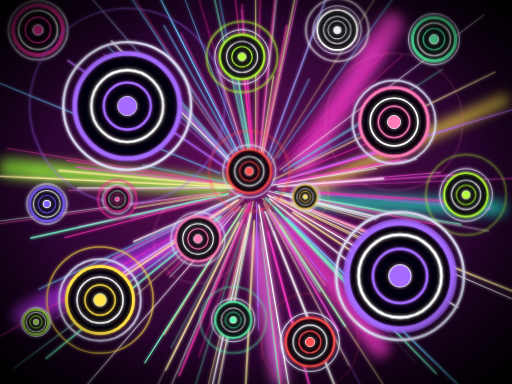
t = 0.00 s
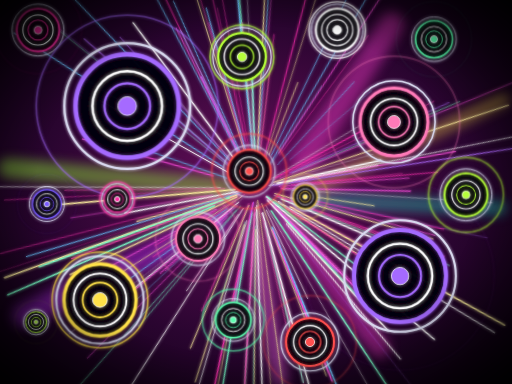
t = 0.70 s
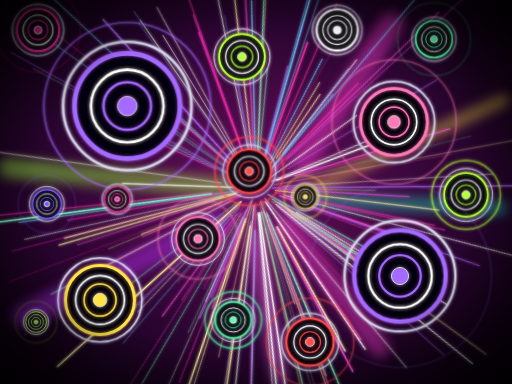
t = 1.40 s
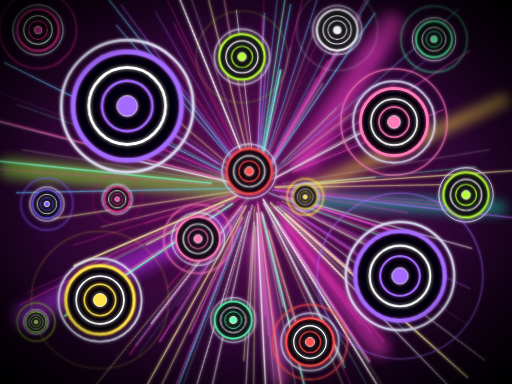
t = 2.00 s
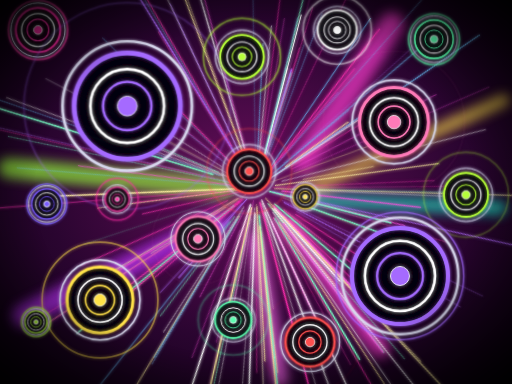
t = 2.50 s
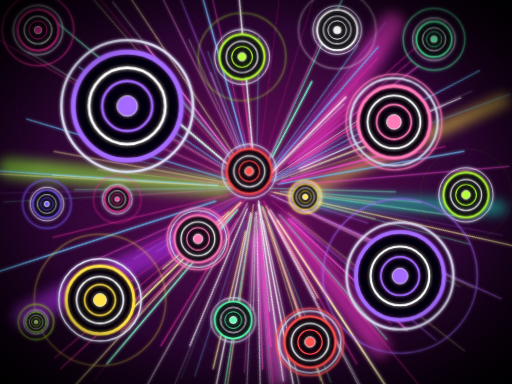
t = 3.50 s

The animated SVG that drew these frames (rendered in a browser with its animation timeline set to each time). Animation: 9 CSS @keyframes rules; one cycle of 4.00 s, repeats indefinitely.

<svg xmlns="http://www.w3.org/2000/svg" viewBox="0 0 1280 960">
<style>
.beat{transform-box:fill-box;transform-origin:center;animation:beat .8s ease-out infinite;animation-delay:var(--d)}
.beat2{transform-box:fill-box;transform-origin:center;animation:beat2 .8s ease-out infinite;animation-delay:var(--d)}
.rip{transform-box:fill-box;transform-origin:center;opacity:0;animation:rip .8s ease-out infinite;animation-delay:var(--d)}
.ray{transform-origin:640px 470px;animation:ray 1.6s ease-in-out infinite,rot var(--t) linear infinite var(--r);animation-delay:var(--d),0s}
.glow{animation:glow .8s ease-out infinite}
.key{opacity:.15;animation:key 1.6s ease-in-out infinite;animation-delay:var(--d)}
.tw{animation:tw 2.4s ease-in-out infinite;animation-delay:var(--d)}
.fl{animation:fl 4s ease-in-out infinite;animation-delay:var(--d)}
@keyframes beat{0%{transform:scale(1.14)}35%{transform:scale(.95)}100%{transform:scale(1)}}
@keyframes beat2{0%{transform:scale(1.28)}35%{transform:scale(.9)}100%{transform:scale(1)}}
@keyframes rip{0%{opacity:.9;transform:scale(1)}100%{opacity:0;transform:scale(1.7)}}
@keyframes rot{to{transform:rotate(360deg)}}
@keyframes ray{0%,100%{opacity:.35}50%{opacity:1}}
@keyframes glow{0%{opacity:1}100%{opacity:.55}}
@keyframes key{0%,100%{opacity:.15}50%{opacity:1}}
@keyframes tw{50%{opacity:.2}}
@keyframes fl{50%{transform:translateY(-14px)}}
</style>
<defs>
<radialGradient id="bg" cx="50%" cy="48%" r="75%"><stop offset="0" stop-color="#6a0f5e"/><stop offset=".55" stop-color="#2a0530"/><stop offset="1" stop-color="#050008"/></radialGradient>
<radialGradient id="vg" cx="50%" cy="50%" r="72%"><stop offset=".6" stop-color="#000" stop-opacity="0"/><stop offset="1" stop-color="#000" stop-opacity=".95"/></radialGradient>
<filter id="g" x="-30%" y="-30%" width="160%" height="160%"><feGaussianBlur stdDeviation="4" result="b"/><feMerge><feMergeNode in="b"/><feMergeNode in="SourceGraphic"/></feMerge></filter>
<filter id="g2" x="-30%" y="-30%" width="160%" height="160%"><feGaussianBlur stdDeviation="14"/></filter>
</defs>
<rect width="1280" height="960" fill="url(#bg)"/>
<g filter="url(#g2)" class="glow"><line x1="20" y1="420" x2="560" y2="470" stroke="#9aff3a" stroke-width="50" stroke-linecap="round" opacity=".75"/><line x1="1260" y1="250" x2="780" y2="470" stroke="#ffe14a" stroke-width="30" stroke-linecap="round" opacity=".75"/><line x1="1250" y1="520" x2="780" y2="500" stroke="#19e0c0" stroke-width="36" stroke-linecap="round" opacity=".75"/><line x1="980" y1="60" x2="760" y2="400" stroke="#ff3fd0" stroke-width="60" stroke-linecap="round" opacity=".75"/><line x1="60" y1="790" x2="540" y2="560" stroke="#c030ff" stroke-width="60" stroke-linecap="round" opacity=".75"/><line x1="950" y1="870" x2="720" y2="560" stroke="#ff3fd0" stroke-width="50" stroke-linecap="round" opacity=".75"/><line x1="700" y1="950" x2="640" y2="600" stroke="#ff6af0" stroke-width="40" stroke-linecap="round" opacity=".75"/></g><g filter="url(#g)"><line class="ray" style="--d:0.59s;--t:9.9s;--r:normal" x1="621" y1="509" x2="375" y2="1000" stroke="#ffffff" stroke-width="1" stroke-linecap="round"/><line class="ray" style="--d:0.09s;--t:26.1s;--r:normal" x1="707" y1="486" x2="945" y2="543" stroke="#ffffff" stroke-width="3" stroke-linecap="round"/><line class="ray" style="--d:0.08s;--t:15.1s;--r:normal" x1="584" y1="410" x2="429" y2="243" stroke="#b06aff" stroke-width="3" stroke-linecap="round"/><line class="ray" style="--d:0.16s;--t:26.3s;--r:normal" x1="629" y1="512" x2="557" y2="796" stroke="#ff2fb0" stroke-width="1.5" stroke-linecap="round"/><line class="ray" style="--d:0.79s;--t:25.0s;--r:reverse" x1="585" y1="527" x2="424" y2="693" stroke="#ffffff" stroke-width="1.5" stroke-linecap="round"/><line class="ray" style="--d:1.12s;--t:15.8s;--r:reverse" x1="530" y1="494" x2="197" y2="567" stroke="#ff4fe0" stroke-width="1.5" stroke-linecap="round"/><line class="ray" style="--d:0.19s;--t:21.4s;--r:reverse" x1="533" y1="453" x2="18" y2="371" stroke="#ff2fb0" stroke-width="1" stroke-linecap="round"/><line class="ray" style="--d:1.22s;--t:26.3s;--r:reverse" x1="683" y1="530" x2="813" y2="714" stroke="#fff0a0" stroke-width="1" stroke-linecap="round"/><line class="ray" style="--d:0.11s;--t:11.0s;--r:reverse" x1="607" y1="522" x2="362" y2="907" stroke="#7affc8" stroke-width="3" stroke-linecap="round"/><line class="ray" style="--d:1.04s;--t:39.8s;--r:reverse" x1="551" y1="485" x2="335" y2="520" stroke="#fff0a0" stroke-width="2" stroke-linecap="round"/><line class="ray" style="--d:0.57s;--t:27.5s;--r:reverse" x1="626" y1="533" x2="510" y2="1057" stroke="#ffffff" stroke-width="3" stroke-linecap="round"/><line class="ray" style="--d:0.63s;--t:35.9s;--r:normal" x1="732" y1="506" x2="959" y2="594" stroke="#ff4fe0" stroke-width="3" stroke-linecap="round"/><line class="ray" style="--d:1.38s;--t:16.9s;--r:reverse" x1="673" y1="527" x2="847" y2="828" stroke="#ff4fe0" stroke-width="3" stroke-linecap="round"/><line class="ray" style="--d:0.13s;--t:12.8s;--r:normal" x1="731" y1="462" x2="1101" y2="431" stroke="#ff4fe0" stroke-width="1.5" stroke-linecap="round"/><line class="ray" style="--d:0.23s;--t:25.1s;--r:reverse" x1="744" y1="478" x2="1006" y2="498" stroke="#ff2fb0" stroke-width="1" stroke-linecap="round"/><line class="ray" style="--d:0.73s;--t:35.9s;--r:reverse" x1="728" y1="443" x2="1145" y2="317" stroke="#b06aff" stroke-width="1" stroke-linecap="round"/><line class="ray" style="--d:0.30s;--t:39.5s;--r:reverse" x1="588" y1="509" x2="230" y2="775" stroke="#6ac8ff" stroke-width="1" stroke-linecap="round"/><line class="ray" style="--d:0.86s;--t:38.4s;--r:normal" x1="672" y1="522" x2="800" y2="730" stroke="#ffffff" stroke-width="1.5" stroke-linecap="round"/><line class="ray" style="--d:1.53s;--t:27.3s;--r:reverse" x1="684" y1="491" x2="1056" y2="667" stroke="#fff0a0" stroke-width="2" stroke-linecap="round"/><line class="ray" style="--d:0.77s;--t:10.7s;--r:normal" x1="716" y1="544" x2="1182" y2="998" stroke="#6ac8ff" stroke-width="3" stroke-linecap="round"/><line class="ray" style="--d:0.83s;--t:14.6s;--r:reverse" x1="640" y1="373" x2="639" y2="-40" stroke="#fff0a0" stroke-width="1.5" stroke-linecap="round"/><line class="ray" style="--d:1.57s;--t:35.6s;--r:reverse" x1="688" y1="533" x2="817" y2="703" stroke="#b06aff" stroke-width="2" stroke-linecap="round"/><line class="ray" style="--d:1.02s;--t:27.6s;--r:normal" x1="529" y1="457" x2="192" y2="418" stroke="#ff4fe0" stroke-width="2" stroke-linecap="round"/><line class="ray" style="--d:0.83s;--t:19.4s;--r:normal" x1="676" y1="373" x2="859" y2="-126" stroke="#ff4fe0" stroke-width="1.5" stroke-linecap="round"/><line class="ray" style="--d:0.72s;--t:38.0s;--r:reverse" x1="741" y1="463" x2="1146" y2="437" stroke="#ff4fe0" stroke-width="2" stroke-linecap="round"/><line class="ray" style="--d:0.31s;--t:14.5s;--r:normal" x1="700" y1="452" x2="1011" y2="362" stroke="#ff4fe0" stroke-width="3" stroke-linecap="round"/><line class="ray" style="--d:1.46s;--t:33.0s;--r:normal" x1="552" y1="481" x2="-18" y2="555" stroke="#ffffff" stroke-width="1" stroke-linecap="round"/><line class="ray" style="--d:1.28s;--t:39.1s;--r:reverse" x1="594" y1="476" x2="-13" y2="561" stroke="#ff2fb0" stroke-width="1" stroke-linecap="round"/><line class="ray" style="--d:1.59s;--t:8.9s;--r:reverse" x1="546" y1="492" x2="328" y2="544" stroke="#ff4fe0" stroke-width="1.5" stroke-linecap="round"/><line class="ray" style="--d:0.25s;--t:25.5s;--r:normal" x1="655" y1="430" x2="875" y2="-165" stroke="#6ac8ff" stroke-width="2" stroke-linecap="round"/><line class="ray" style="--d:0.69s;--t:35.9s;--r:normal" x1="757" y1="480" x2="1229" y2="523" stroke="#b06aff" stroke-width="1.5" stroke-linecap="round"/><line class="ray" style="--d:0.41s;--t:21.4s;--r:normal" x1="688" y1="479" x2="1153" y2="561" stroke="#7affc8" stroke-width="2" stroke-linecap="round"/><line class="ray" style="--d:1.32s;--t:36.1s;--r:normal" x1="730" y1="506" x2="1299" y2="735" stroke="#fff0a0" stroke-width="3" stroke-linecap="round"/><line class="ray" style="--d:0.97s;--t:32.8s;--r:normal" x1="564" y1="455" x2="357" y2="413" stroke="#6ac8ff" stroke-width="1.5" stroke-linecap="round"/><line class="ray" style="--d:0.52s;--t:24.6s;--r:reverse" x1="674" y1="534" x2="934" y2="1025" stroke="#b06aff" stroke-width="1" stroke-linecap="round"/><line class="ray" style="--d:0.44s;--t:32.7s;--r:reverse" x1="648" y1="431" x2="757" y2="-66" stroke="#ff4fe0" stroke-width="1.5" stroke-linecap="round"/><line class="ray" style="--d:0.98s;--t:24.2s;--r:normal" x1="549" y1="433" x2="-25" y2="198" stroke="#6ac8ff" stroke-width="2" stroke-linecap="round"/><line class="ray" style="--d:1.12s;--t:36.0s;--r:reverse" x1="615" y1="404" x2="451" y2="-32" stroke="#6ac8ff" stroke-width="1.5" stroke-linecap="round"/><line class="ray" style="--d:0.67s;--t:20.6s;--r:reverse" x1="738" y1="419" x2="974" y2="294" stroke="#6ac8ff" stroke-width="1.5" stroke-linecap="round"/><line class="ray" style="--d:1.25s;--t:36.7s;--r:normal" x1="686" y1="493" x2="923" y2="609" stroke="#fff0a0" stroke-width="2" stroke-linecap="round"/><line class="ray" style="--d:1.55s;--t:15.0s;--r:normal" x1="722" y1="437" x2="1063" y2="301" stroke="#ff2fb0" stroke-width="1.5" stroke-linecap="round"/><line class="ray" style="--d:0.26s;--t:21.8s;--r:reverse" x1="581" y1="514" x2="34" y2="921" stroke="#7affc8" stroke-width="1.5" stroke-linecap="round"/><line class="ray" style="--d:0.03s;--t:25.7s;--r:reverse" x1="615" y1="510" x2="410" y2="837" stroke="#fff0a0" stroke-width="2" stroke-linecap="round"/><line class="ray" style="--d:0.18s;--t:37.4s;--r:normal" x1="621" y1="408" x2="487" y2="-36" stroke="#ff2fb0" stroke-width="1" stroke-linecap="round"/><line class="ray" style="--d:0.43s;--t:12.1s;--r:reverse" x1="679" y1="463" x2="1041" y2="398" stroke="#ffffff" stroke-width="1.5" stroke-linecap="round"/><line class="ray" style="--d:0.86s;--t:24.5s;--r:reverse" x1="693" y1="396" x2="1070" y2="-125" stroke="#6ac8ff" stroke-width="1.5" stroke-linecap="round"/><line class="ray" style="--d:0.68s;--t:10.3s;--r:normal" x1="628" y1="434" x2="546" y2="177" stroke="#fff0a0" stroke-width="1.5" stroke-linecap="round"/><line class="ray" style="--d:0.11s;--t:35.6s;--r:reverse" x1="572" y1="394" x2="427" y2="231" stroke="#7affc8" stroke-width="1.5" stroke-linecap="round"/><line class="ray" style="--d:0.07s;--t:30.7s;--r:normal" x1="759" y1="479" x2="1119" y2="505" stroke="#ff2fb0" stroke-width="1.5" stroke-linecap="round"/><line class="ray" style="--d:0.85s;--t:14.6s;--r:reverse" x1="693" y1="460" x2="1000" y2="399" stroke="#ff2fb0" stroke-width="2" stroke-linecap="round"/><line class="ray" style="--d:0.06s;--t:8.6s;--r:normal" x1="594" y1="470" x2="193" y2="470" stroke="#ffffff" stroke-width="2" stroke-linecap="round"/><line class="ray" style="--d:1.05s;--t:25.5s;--r:reverse" x1="588" y1="465" x2="147" y2="426" stroke="#fff0a0" stroke-width="3" stroke-linecap="round"/><line class="ray" style="--d:0.32s;--t:36.2s;--r:normal" x1="697" y1="459" x2="1017" y2="399" stroke="#ff4fe0" stroke-width="2" stroke-linecap="round"/><line class="ray" style="--d:0.11s;--t:31.7s;--r:reverse" x1="589" y1="505" x2="387" y2="643" stroke="#ff4fe0" stroke-width="1" stroke-linecap="round"/><line class="ray" style="--d:0.96s;--t:30.2s;--r:normal" x1="608" y1="485" x2="97" y2="723" stroke="#6ac8ff" stroke-width="2" stroke-linecap="round"/><line class="ray" style="--d:1.54s;--t:39.1s;--r:reverse" x1="597" y1="481" x2="162" y2="594" stroke="#ff2fb0" stroke-width="2" stroke-linecap="round"/><line class="ray" style="--d:0.00s;--t:20.2s;--r:reverse" x1="644" y1="587" x2="655" y2="898" stroke="#ff2fb0" stroke-width="1.5" stroke-linecap="round"/><line class="ray" style="--d:0.15s;--t:34.1s;--r:normal" x1="624" y1="558" x2="568" y2="863" stroke="#7affc8" stroke-width="1" stroke-linecap="round"/><line class="ray" style="--d:0.14s;--t:38.6s;--r:normal" x1="613" y1="490" x2="405" y2="642" stroke="#ff2fb0" stroke-width="1.5" stroke-linecap="round"/><line class="ray" style="--d:1.15s;--t:23.8s;--r:reverse" x1="588" y1="391" x2="255" y2="-117" stroke="#6ac8ff" stroke-width="2" stroke-linecap="round"/><line class="ray" style="--d:1.17s;--t:34.0s;--r:normal" x1="626" y1="383" x2="591" y2="173" stroke="#7affc8" stroke-width="3" stroke-linecap="round"/><line class="ray" style="--d:1.32s;--t:26.7s;--r:normal" x1="723" y1="418" x2="1107" y2="173" stroke="#7affc8" stroke-width="1" stroke-linecap="round"/><line class="ray" style="--d:1.34s;--t:25.9s;--r:normal" x1="669" y1="487" x2="1144" y2="768" stroke="#ffffff" stroke-width="3" stroke-linecap="round"/><line class="ray" style="--d:1.28s;--t:31.9s;--r:normal" x1="576" y1="405" x2="279" y2="103" stroke="#ffffff" stroke-width="3" stroke-linecap="round"/><line class="ray" style="--d:1.35s;--t:15.5s;--r:normal" x1="621" y1="440" x2="298" y2="-64" stroke="#ff2fb0" stroke-width="1" stroke-linecap="round"/><line class="ray" style="--d:0.12s;--t:37.1s;--r:reverse" x1="651" y1="558" x2="700" y2="967" stroke="#7affc8" stroke-width="3" stroke-linecap="round"/><line class="ray" style="--d:0.53s;--t:28.8s;--r:reverse" x1="649" y1="385" x2="703" y2="-115" stroke="#ffffff" stroke-width="1.5" stroke-linecap="round"/><line class="ray" style="--d:1.56s;--t:11.2s;--r:normal" x1="610" y1="441" x2="270" y2="117" stroke="#6ac8ff" stroke-width="2" stroke-linecap="round"/><line class="ray" style="--d:0.75s;--t:11.8s;--r:normal" x1="615" y1="420" x2="402" y2="-1" stroke="#6ac8ff" stroke-width="3" stroke-linecap="round"/><line class="ray" style="--d:0.12s;--t:24.2s;--r:reverse" x1="626" y1="505" x2="448" y2="939" stroke="#ff2fb0" stroke-width="3" stroke-linecap="round"/><line class="ray" style="--d:0.93s;--t:12.5s;--r:reverse" x1="705" y1="468" x2="1359" y2="443" stroke="#ff4fe0" stroke-width="1" stroke-linecap="round"/><line class="ray" style="--d:1.42s;--t:30.5s;--r:normal" x1="680" y1="458" x2="1284" y2="273" stroke="#b06aff" stroke-width="2" stroke-linecap="round"/><line class="ray" style="--d:1.52s;--t:29.8s;--r:reverse" x1="531" y1="471" x2="171" y2="476" stroke="#ff4fe0" stroke-width="1" stroke-linecap="round"/><line class="ray" style="--d:1.34s;--t:8.1s;--r:reverse" x1="626" y1="510" x2="497" y2="892" stroke="#ff2fb0" stroke-width="1" stroke-linecap="round"/><line class="ray" style="--d:1.44s;--t:17.3s;--r:reverse" x1="662" y1="435" x2="1025" y2="-144" stroke="#fff0a0" stroke-width="1" stroke-linecap="round"/><line class="ray" style="--d:1.48s;--t:32.2s;--r:normal" x1="700" y1="496" x2="1280" y2="747" stroke="#ffffff" stroke-width="2" stroke-linecap="round"/><line class="ray" style="--d:0.40s;--t:16.5s;--r:reverse" x1="633" y1="504" x2="526" y2="1057" stroke="#fff0a0" stroke-width="1.5" stroke-linecap="round"/><line class="ray" style="--d:1.46s;--t:38.1s;--r:normal" x1="663" y1="529" x2="913" y2="1157" stroke="#ffffff" stroke-width="3" stroke-linecap="round"/><line class="ray" style="--d:1.03s;--t:17.2s;--r:normal" x1="633" y1="436" x2="520" y2="-150" stroke="#6ac8ff" stroke-width="1.5" stroke-linecap="round"/><line class="ray" style="--d:0.45s;--t:16.2s;--r:reverse" x1="708" y1="428" x2="948" y2="280" stroke="#6ac8ff" stroke-width="2" stroke-linecap="round"/><line class="ray" style="--d:0.19s;--t:28.6s;--r:normal" x1="597" y1="499" x2="214" y2="755" stroke="#fff0a0" stroke-width="3" stroke-linecap="round"/><line class="ray" style="--d:1.45s;--t:39.9s;--r:reverse" x1="669" y1="578" x2="776" y2="971" stroke="#ff4fe0" stroke-width="3" stroke-linecap="round"/><line class="ray" style="--d:0.89s;--t:18.2s;--r:reverse" x1="569" y1="505" x2="283" y2="645" stroke="#ff4fe0" stroke-width="2" stroke-linecap="round"/><line class="ray" style="--d:0.61s;--t:31.9s;--r:normal" x1="636" y1="551" x2="603" y2="1175" stroke="#fff0a0" stroke-width="3" stroke-linecap="round"/><line class="ray" style="--d:0.20s;--t:24.1s;--r:normal" x1="597" y1="512" x2="418" y2="686" stroke="#ff2fb0" stroke-width="2" stroke-linecap="round"/><line class="ray" style="--d:0.69s;--t:18.0s;--r:normal" x1="732" y1="531" x2="1028" y2="725" stroke="#fff0a0" stroke-width="3" stroke-linecap="round"/><line class="ray" style="--d:1.55s;--t:23.7s;--r:normal" x1="688" y1="519" x2="1091" y2="934" stroke="#7affc8" stroke-width="3" stroke-linecap="round"/><line class="ray" style="--d:1.56s;--t:16.0s;--r:normal" x1="552" y1="541" x2="115" y2="896" stroke="#7affc8" stroke-width="3" stroke-linecap="round"/><line class="ray" style="--d:0.14s;--t:32.9s;--r:normal" x1="647" y1="513" x2="762" y2="1206" stroke="#ffffff" stroke-width="3" stroke-linecap="round"/><line class="ray" style="--d:1.54s;--t:28.0s;--r:reverse" x1="650" y1="420" x2="785" y2="-237" stroke="#fff0a0" stroke-width="2" stroke-linecap="round"/><line class="ray" style="--d:0.62s;--t:15.2s;--r:normal" x1="627" y1="432" x2="540" y2="172" stroke="#b06aff" stroke-width="1.5" stroke-linecap="round"/><line class="ray" style="--d:0.76s;--t:15.5s;--r:normal" x1="697" y1="474" x2="1140" y2="503" stroke="#ff2fb0" stroke-width="1.5" stroke-linecap="round"/><line class="ray" style="--d:0.31s;--t:36.3s;--r:reverse" x1="706" y1="482" x2="1222" y2="578" stroke="#ffffff" stroke-width="1" stroke-linecap="round"/><line class="ray" style="--d:0.79s;--t:30.3s;--r:reverse" x1="684" y1="495" x2="1062" y2="706" stroke="#ff2fb0" stroke-width="1.5" stroke-linecap="round"/><line class="ray" style="--d:0.33s;--t:39.0s;--r:reverse" x1="597" y1="520" x2="456" y2="686" stroke="#ff2fb0" stroke-width="1" stroke-linecap="round"/><line class="ray" style="--d:0.17s;--t:28.0s;--r:normal" x1="645" y1="423" x2="690" y2="-31" stroke="#ff2fb0" stroke-width="2" stroke-linecap="round"/><line class="ray" style="--d:1.48s;--t:9.7s;--r:normal" x1="699" y1="425" x2="1211" y2="36" stroke="#ffffff" stroke-width="1.5" stroke-linecap="round"/><line class="ray" style="--d:0.63s;--t:36.7s;--r:reverse" x1="682" y1="463" x2="941" y2="421" stroke="#ffffff" stroke-width="1.5" stroke-linecap="round"/><line class="ray" style="--d:0.30s;--t:37.9s;--r:reverse" x1="627" y1="351" x2="561" y2="-253" stroke="#ff2fb0" stroke-width="1.5" stroke-linecap="round"/><line class="ray" style="--d:0.71s;--t:11.5s;--r:normal" x1="728" y1="488" x2="1092" y2="562" stroke="#ff2fb0" stroke-width="2" stroke-linecap="round"/><line class="ray" style="--d:0.61s;--t:32.6s;--r:reverse" x1="629" y1="531" x2="502" y2="1196" stroke="#ffffff" stroke-width="1.5" stroke-linecap="round"/><line class="ray" style="--d:0.60s;--t:37.4s;--r:normal" x1="670" y1="408" x2="773" y2="197" stroke="#6ac8ff" stroke-width="1.5" stroke-linecap="round"/><line class="ray" style="--d:0.40s;--t:28.0s;--r:reverse" x1="597" y1="556" x2="414" y2="925" stroke="#fff0a0" stroke-width="3" stroke-linecap="round"/><line class="ray" style="--d:0.31s;--t:10.0s;--r:reverse" x1="672" y1="478" x2="940" y2="548" stroke="#ffffff" stroke-width="2" stroke-linecap="round"/><line class="ray" style="--d:1.19s;--t:30.1s;--r:reverse" x1="601" y1="516" x2="159" y2="1030" stroke="#ffffff" stroke-width="2" stroke-linecap="round"/><line class="ray" style="--d:0.04s;--t:15.5s;--r:reverse" x1="612" y1="561" x2="474" y2="1011" stroke="#7affc8" stroke-width="1" stroke-linecap="round"/><line class="ray" style="--d:1.46s;--t:34.1s;--r:normal" x1="625" y1="400" x2="500" y2="-167" stroke="#7affc8" stroke-width="2" stroke-linecap="round"/><line class="ray" style="--d:1.32s;--t:32.7s;--r:normal" x1="682" y1="450" x2="1238" y2="180" stroke="#fff0a0" stroke-width="2" stroke-linecap="round"/><line class="ray" style="--d:0.82s;--t:20.5s;--r:normal" x1="612" y1="522" x2="427" y2="871" stroke="#7affc8" stroke-width="1" stroke-linecap="round"/><line class="ray" style="--d:0.26s;--t:21.6s;--r:normal" x1="641" y1="506" x2="645" y2="766" stroke="#b06aff" stroke-width="2" stroke-linecap="round"/><line class="ray" style="--d:0.80s;--t:30.7s;--r:reverse" x1="694" y1="466" x2="959" y2="446" stroke="#ffffff" stroke-width="3" stroke-linecap="round"/><line class="ray" style="--d:1.20s;--t:35.1s;--r:normal" x1="659" y1="507" x2="873" y2="914" stroke="#fff0a0" stroke-width="1.5" stroke-linecap="round"/><line class="ray" style="--d:0.41s;--t:16.3s;--r:reverse" x1="650" y1="415" x2="717" y2="63" stroke="#ff2fb0" stroke-width="2" stroke-linecap="round"/><line class="ray" style="--d:0.52s;--t:20.7s;--r:normal" x1="641" y1="522" x2="646" y2="824" stroke="#b06aff" stroke-width="1.5" stroke-linecap="round"/><line class="ray" style="--d:1.59s;--t:11.3s;--r:reverse" x1="589" y1="468" x2="-27" y2="439" stroke="#fff0a0" stroke-width="3" stroke-linecap="round"/><line class="ray" style="--d:1.40s;--t:15.5s;--r:normal" x1="678" y1="436" x2="1007" y2="137" stroke="#ff2fb0" stroke-width="1" stroke-linecap="round"/><line class="ray" style="--d:0.82s;--t:13.7s;--r:reverse" x1="684" y1="579" x2="848" y2="990" stroke="#ffffff" stroke-width="2" stroke-linecap="round"/><line class="ray" style="--d:0.35s;--t:19.8s;--r:normal" x1="654" y1="381" x2="684" y2="190" stroke="#fff0a0" stroke-width="2" stroke-linecap="round"/><line class="ray" style="--d:1.30s;--t:34.2s;--r:reverse" x1="755" y1="503" x2="927" y2="552" stroke="#fff0a0" stroke-width="1.5" stroke-linecap="round"/><line class="ray" style="--d:1.27s;--t:25.5s;--r:normal" x1="620" y1="428" x2="453" y2="83" stroke="#ff4fe0" stroke-width="1" stroke-linecap="round"/><line class="ray" style="--d:1.04s;--t:20.7s;--r:reverse" x1="555" y1="525" x2="138" y2="797" stroke="#ff4fe0" stroke-width="1" stroke-linecap="round"/><line class="ray" style="--d:1.19s;--t:36.3s;--r:reverse" x1="593" y1="500" x2="279" y2="700" stroke="#ffffff" stroke-width="2" stroke-linecap="round"/><line class="ray" style="--d:0.63s;--t:21.0s;--r:normal" x1="547" y1="524" x2="-16" y2="850" stroke="#ff2fb0" stroke-width="1.5" stroke-linecap="round"/><line class="ray" style="--d:0.92s;--t:19.7s;--r:normal" x1="600" y1="488" x2="334" y2="604" stroke="#ffffff" stroke-width="3" stroke-linecap="round"/><line class="ray" style="--d:0.14s;--t:27.9s;--r:reverse" x1="664" y1="495" x2="879" y2="724" stroke="#7affc8" stroke-width="3" stroke-linecap="round"/><line class="ray" style="--d:1.48s;--t:11.5s;--r:reverse" x1="636" y1="425" x2="604" y2="24" stroke="#ff4fe0" stroke-width="1.5" stroke-linecap="round"/><line class="ray" style="--d:1.34s;--t:9.4s;--r:reverse" x1="642" y1="369" x2="655" y2="-196" stroke="#ff2fb0" stroke-width="1.5" stroke-linecap="round"/><line class="ray" style="--d:1.02s;--t:35.4s;--r:reverse" x1="607" y1="548" x2="409" y2="1008" stroke="#ffffff" stroke-width="1.5" stroke-linecap="round"/><line class="ray" style="--d:0.07s;--t:38.0s;--r:normal" x1="604" y1="439" x2="259" y2="135" stroke="#b06aff" stroke-width="1.5" stroke-linecap="round"/><line class="ray" style="--d:0.07s;--t:26.0s;--r:normal" x1="609" y1="497" x2="343" y2="736" stroke="#fff0a0" stroke-width="1.5" stroke-linecap="round"/><line class="ray" style="--d:1.04s;--t:17.9s;--r:normal" x1="611" y1="419" x2="410" y2="64" stroke="#6ac8ff" stroke-width="2" stroke-linecap="round"/><line class="ray" style="--d:0.04s;--t:27.8s;--r:reverse" x1="560" y1="510" x2="198" y2="692" stroke="#6ac8ff" stroke-width="1.5" stroke-linecap="round"/><line class="ray" style="--d:1.34s;--t:33.9s;--r:reverse" x1="571" y1="485" x2="77" y2="595" stroke="#7affc8" stroke-width="3" stroke-linecap="round"/><line class="ray" style="--d:0.81s;--t:29.0s;--r:normal" x1="673" y1="496" x2="1021" y2="773" stroke="#ffffff" stroke-width="3" stroke-linecap="round"/><line class="ray" style="--d:0.09s;--t:24.1s;--r:reverse" x1="616" y1="442" x2="226" y2="-8" stroke="#7affc8" stroke-width="1" stroke-linecap="round"/><line class="ray" style="--d:0.31s;--t:39.4s;--r:reverse" x1="582" y1="388" x2="472" y2="231" stroke="#ffffff" stroke-width="1" stroke-linecap="round"/><line class="ray" style="--d:0.10s;--t:19.2s;--r:reverse" x1="616" y1="570" x2="484" y2="1113" stroke="#fff0a0" stroke-width="1.5" stroke-linecap="round"/><line class="ray" style="--d:0.23s;--t:24.1s;--r:reverse" x1="700" y1="563" x2="863" y2="816" stroke="#7affc8" stroke-width="3" stroke-linecap="round"/><line class="ray" style="--d:0.06s;--t:13.8s;--r:normal" x1="654" y1="522" x2="775" y2="975" stroke="#ff2fb0" stroke-width="2" stroke-linecap="round"/><line class="ray" style="--d:1.27s;--t:16.5s;--r:normal" x1="604" y1="428" x2="354" y2="139" stroke="#6ac8ff" stroke-width="1.5" stroke-linecap="round"/><line class="ray" style="--d:0.40s;--t:25.1s;--r:reverse" x1="599" y1="423" x2="182" y2="-58" stroke="#b06aff" stroke-width="1" stroke-linecap="round"/><line class="ray" style="--d:0.58s;--t:32.5s;--r:reverse" x1="635" y1="407" x2="605" y2="11" stroke="#ff2fb0" stroke-width="1.5" stroke-linecap="round"/><line class="ray" style="--d:0.50s;--t:38.9s;--r:reverse" x1="651" y1="555" x2="733" y2="1204" stroke="#ff2fb0" stroke-width="2" stroke-linecap="round"/><line class="ray" style="--d:0.67s;--t:19.7s;--r:normal" x1="630" y1="373" x2="599" y2="86" stroke="#ff2fb0" stroke-width="3" stroke-linecap="round"/><line class="ray" style="--d:0.00s;--t:19.4s;--r:normal" x1="674" y1="507" x2="1041" y2="908" stroke="#ffffff" stroke-width="1" stroke-linecap="round"/><line class="ray" style="--d:0.33s;--t:28.0s;--r:reverse" x1="563" y1="459" x2="167" y2="401" stroke="#ff2fb0" stroke-width="1.5" stroke-linecap="round"/><line class="ray" style="--d:0.72s;--t:10.0s;--r:normal" x1="657" y1="496" x2="1001" y2="1028" stroke="#fff0a0" stroke-width="1.5" stroke-linecap="round"/><line class="ray" style="--d:0.09s;--t:34.3s;--r:reverse" x1="709" y1="397" x2="967" y2="128" stroke="#ff2fb0" stroke-width="1" stroke-linecap="round"/><line class="ray" style="--d:0.40s;--t:36.9s;--r:normal" x1="572" y1="424" x2="169" y2="151" stroke="#b06aff" stroke-width="3" stroke-linecap="round"/><line class="ray" style="--d:1.46s;--t:11.4s;--r:normal" x1="670" y1="482" x2="982" y2="609" stroke="#ff4fe0" stroke-width="1" stroke-linecap="round"/></g><g transform="translate(95 75)" filter="url(#g)" fill="none"><circle class="rip" style="--d:0.00s" r="65" stroke="#ff2fa6" stroke-width="3"/><circle class="beat" style="--d:0.00s" r="65" stroke="#d8d8ee" stroke-width="2.3"/><circle class="beat" style="--d:0.00s" r="53" fill="#06000c" fill-opacity=".85" stroke="#ff2fa6" stroke-width="4.6"/><circle class="beat2" style="--d:0.00s" r="38" stroke="#ffffff" stroke-width="3.0"/><circle class="beat2" style="--d:0.00s" r="25" stroke="#ff2fa6" stroke-width="2.7"/><circle class="beat2" style="--d:0.00s" r="10" fill="#ff2fa6" stroke="#fff" stroke-width="2"/></g><g transform="translate(605 142)" filter="url(#g)" fill="none"><circle class="rip" style="--d:-0.20s" r="70" stroke="#b6ff3a" stroke-width="3"/><circle class="beat" style="--d:-0.20s" r="70" stroke="#d8d8ee" stroke-width="2.5"/><circle class="beat" style="--d:-0.20s" r="57" fill="#06000c" fill-opacity=".85" stroke="#b6ff3a" stroke-width="5.0"/><circle class="beat2" style="--d:-0.20s" r="41" stroke="#ffffff" stroke-width="3.2"/><circle class="beat2" style="--d:-0.20s" r="27" stroke="#b6ff3a" stroke-width="2.9"/><circle class="beat2" style="--d:-0.20s" r="11" fill="#b6ff3a" stroke="#fff" stroke-width="2"/></g><g transform="translate(318 265)" filter="url(#g)" fill="none"><circle class="rip" style="--d:-0.40s" r="165" stroke="#a56bff" stroke-width="3"/><circle class="beat" style="--d:-0.40s" r="165" stroke="#d8d8ee" stroke-width="5.9"/><circle class="beat" style="--d:-0.40s" r="135" fill="#06000c" fill-opacity=".85" stroke="#a56bff" stroke-width="11.8"/><circle class="beat2" style="--d:-0.40s" r="96" stroke="#ffffff" stroke-width="7.5"/><circle class="beat2" style="--d:-0.40s" r="63" stroke="#a56bff" stroke-width="6.9"/><circle class="beat2" style="--d:-0.40s" r="26" fill="#a56bff" stroke="#fff" stroke-width="2"/></g><g transform="translate(985 305)" filter="url(#g)" fill="none"><circle class="rip" style="--d:-0.60s" r="105" stroke="#ff7ab8" stroke-width="3"/><circle class="beat" style="--d:-0.60s" r="105" stroke="#d8d8ee" stroke-width="3.8"/><circle class="beat" style="--d:-0.60s" r="86" fill="#06000c" fill-opacity=".85" stroke="#ff7ab8" stroke-width="7.5"/><circle class="beat2" style="--d:-0.60s" r="61" stroke="#ffffff" stroke-width="4.8"/><circle class="beat2" style="--d:-0.60s" r="40" stroke="#ff7ab8" stroke-width="4.4"/><circle class="beat2" style="--d:-0.60s" r="17" fill="#ff7ab8" stroke="#fff" stroke-width="2"/></g><g transform="translate(1085 98)" filter="url(#g)" fill="none"><circle class="rip" style="--d:0.00s" r="56" stroke="#5cffb0" stroke-width="3"/><circle class="beat" style="--d:0.00s" r="56" stroke="#d8d8ee" stroke-width="2.0"/><circle class="beat" style="--d:0.00s" r="46" fill="#06000c" fill-opacity=".85" stroke="#5cffb0" stroke-width="4.0"/><circle class="beat2" style="--d:0.00s" r="32" stroke="#ffffff" stroke-width="2.5"/><circle class="beat2" style="--d:0.00s" r="21" stroke="#5cffb0" stroke-width="2.3"/><circle class="beat2" style="--d:0.00s" r="9" fill="#5cffb0" stroke="#fff" stroke-width="2"/></g><g transform="translate(843 75)" filter="url(#g)" fill="none"><circle class="rip" style="--d:-0.20s" r="62" stroke="#ffffff" stroke-width="3"/><circle class="beat" style="--d:-0.20s" r="62" stroke="#d8d8ee" stroke-width="2.2"/><circle class="beat" style="--d:-0.20s" r="51" fill="#06000c" fill-opacity=".85" stroke="#ffffff" stroke-width="4.4"/><circle class="beat2" style="--d:-0.20s" r="36" stroke="#ffffff" stroke-width="2.8"/><circle class="beat2" style="--d:-0.20s" r="24" stroke="#ffffff" stroke-width="2.6"/><circle class="beat2" style="--d:-0.20s" r="10" fill="#ffffff" stroke="#fff" stroke-width="2"/></g><g transform="translate(623 428)" filter="url(#g)" fill="none"><circle class="rip" style="--d:-0.40s" r="68" stroke="#ff4f4f" stroke-width="3"/><circle class="beat" style="--d:-0.40s" r="68" stroke="#d8d8ee" stroke-width="2.4"/><circle class="beat" style="--d:-0.40s" r="56" fill="#06000c" fill-opacity=".85" stroke="#ff4f4f" stroke-width="4.9"/><circle class="beat2" style="--d:-0.40s" r="39" stroke="#ffffff" stroke-width="3.1"/><circle class="beat2" style="--d:-0.40s" r="26" stroke="#ff4f4f" stroke-width="2.8"/><circle class="beat2" style="--d:-0.40s" r="11" fill="#ff4f4f" stroke="#fff" stroke-width="2"/></g><g transform="translate(763 492)" filter="url(#g)" fill="none"><circle class="rip" style="--d:-0.60s" r="36" stroke="#ffe14a" stroke-width="3"/><circle class="beat" style="--d:-0.60s" r="36" stroke="#d8d8ee" stroke-width="2.0"/><circle class="beat" style="--d:-0.60s" r="30" fill="#06000c" fill-opacity=".85" stroke="#ffe14a" stroke-width="2.6"/><circle class="beat2" style="--d:-0.60s" r="21" stroke="#ffffff" stroke-width="2.0"/><circle class="beat2" style="--d:-0.60s" r="14" stroke="#ffe14a" stroke-width="2.0"/><circle class="beat2" style="--d:-0.60s" r="6" fill="#ffe14a" stroke="#fff" stroke-width="2"/></g><g transform="translate(117 510)" filter="url(#g)" fill="none"><circle class="rip" style="--d:0.00s" r="44" stroke="#7a5cff" stroke-width="3"/><circle class="beat" style="--d:0.00s" r="44" stroke="#d8d8ee" stroke-width="2.0"/><circle class="beat" style="--d:0.00s" r="36" fill="#06000c" fill-opacity=".85" stroke="#7a5cff" stroke-width="3.1"/><circle class="beat2" style="--d:0.00s" r="26" stroke="#ffffff" stroke-width="2.0"/><circle class="beat2" style="--d:0.00s" r="17" stroke="#7a5cff" stroke-width="2.0"/><circle class="beat2" style="--d:0.00s" r="7" fill="#7a5cff" stroke="#fff" stroke-width="2"/></g><g transform="translate(293 498)" filter="url(#g)" fill="none"><circle class="rip" style="--d:-0.20s" r="38" stroke="#ff2fa6" stroke-width="3"/><circle class="beat" style="--d:-0.20s" r="38" stroke="#d8d8ee" stroke-width="2.0"/><circle class="beat" style="--d:-0.20s" r="31" fill="#06000c" fill-opacity=".85" stroke="#ff2fa6" stroke-width="2.7"/><circle class="beat2" style="--d:-0.20s" r="22" stroke="#ffffff" stroke-width="2.0"/><circle class="beat2" style="--d:-0.20s" r="14" stroke="#ff2fa6" stroke-width="2.0"/><circle class="beat2" style="--d:-0.20s" r="6" fill="#ff2fa6" stroke="#fff" stroke-width="2"/></g><g transform="translate(1165 487)" filter="url(#g)" fill="none"><circle class="rip" style="--d:-0.40s" r="68" stroke="#b6ff3a" stroke-width="3"/><circle class="beat" style="--d:-0.40s" r="68" stroke="#d8d8ee" stroke-width="2.4"/><circle class="beat" style="--d:-0.40s" r="56" fill="#06000c" fill-opacity=".85" stroke="#b6ff3a" stroke-width="4.9"/><circle class="beat2" style="--d:-0.40s" r="39" stroke="#ffffff" stroke-width="3.1"/><circle class="beat2" style="--d:-0.40s" r="26" stroke="#b6ff3a" stroke-width="2.8"/><circle class="beat2" style="--d:-0.40s" r="11" fill="#b6ff3a" stroke="#fff" stroke-width="2"/></g><g transform="translate(495 597)" filter="url(#g)" fill="none"><circle class="rip" style="--d:-0.60s" r="68" stroke="#ff7ab8" stroke-width="3"/><circle class="beat" style="--d:-0.60s" r="68" stroke="#d8d8ee" stroke-width="2.4"/><circle class="beat" style="--d:-0.60s" r="56" fill="#06000c" fill-opacity=".85" stroke="#ff7ab8" stroke-width="4.9"/><circle class="beat2" style="--d:-0.60s" r="39" stroke="#ffffff" stroke-width="3.1"/><circle class="beat2" style="--d:-0.60s" r="26" stroke="#ff7ab8" stroke-width="2.8"/><circle class="beat2" style="--d:-0.60s" r="11" fill="#ff7ab8" stroke="#fff" stroke-width="2"/></g><g transform="translate(1000 690)" filter="url(#g)" fill="none"><circle class="rip" style="--d:0.00s" r="140" stroke="#a56bff" stroke-width="3"/><circle class="beat" style="--d:0.00s" r="140" stroke="#d8d8ee" stroke-width="5.0"/><circle class="beat" style="--d:0.00s" r="115" fill="#06000c" fill-opacity=".85" stroke="#a56bff" stroke-width="10.0"/><circle class="beat2" style="--d:0.00s" r="81" stroke="#ffffff" stroke-width="6.4"/><circle class="beat2" style="--d:0.00s" r="53" stroke="#a56bff" stroke-width="5.8"/><circle class="beat2" style="--d:0.00s" r="22" fill="#a56bff" stroke="#fff" stroke-width="2"/></g><g transform="translate(250 750)" filter="url(#g)" fill="none"><circle class="rip" style="--d:-0.20s" r="105" stroke="#ffe14a" stroke-width="3"/><circle class="beat" style="--d:-0.20s" r="105" stroke="#d8d8ee" stroke-width="3.8"/><circle class="beat" style="--d:-0.20s" r="86" fill="#06000c" fill-opacity=".85" stroke="#ffe14a" stroke-width="7.5"/><circle class="beat2" style="--d:-0.20s" r="61" stroke="#ffffff" stroke-width="4.8"/><circle class="beat2" style="--d:-0.20s" r="40" stroke="#ffe14a" stroke-width="4.4"/><circle class="beat2" style="--d:-0.20s" r="17" fill="#ffe14a" stroke="#fff" stroke-width="2"/></g><g transform="translate(583 800)" filter="url(#g)" fill="none"><circle class="rip" style="--d:-0.40s" r="56" stroke="#5cffb0" stroke-width="3"/><circle class="beat" style="--d:-0.40s" r="56" stroke="#d8d8ee" stroke-width="2.0"/><circle class="beat" style="--d:-0.40s" r="46" fill="#06000c" fill-opacity=".85" stroke="#5cffb0" stroke-width="4.0"/><circle class="beat2" style="--d:-0.40s" r="32" stroke="#ffffff" stroke-width="2.5"/><circle class="beat2" style="--d:-0.40s" r="21" stroke="#5cffb0" stroke-width="2.3"/><circle class="beat2" style="--d:-0.40s" r="9" fill="#5cffb0" stroke="#fff" stroke-width="2"/></g><g transform="translate(775 855)" filter="url(#g)" fill="none"><circle class="rip" style="--d:-0.60s" r="74" stroke="#ff4f4f" stroke-width="3"/><circle class="beat" style="--d:-0.60s" r="74" stroke="#d8d8ee" stroke-width="2.6"/><circle class="beat" style="--d:-0.60s" r="61" fill="#06000c" fill-opacity=".85" stroke="#ff4f4f" stroke-width="5.3"/><circle class="beat2" style="--d:-0.60s" r="43" stroke="#ffffff" stroke-width="3.4"/><circle class="beat2" style="--d:-0.60s" r="28" stroke="#ff4f4f" stroke-width="3.1"/><circle class="beat2" style="--d:-0.60s" r="12" fill="#ff4f4f" stroke="#fff" stroke-width="2"/></g><g transform="translate(90 805)" filter="url(#g)" fill="none"><circle class="rip" style="--d:0.00s" r="32" stroke="#b6ff3a" stroke-width="3"/><circle class="beat" style="--d:0.00s" r="32" stroke="#d8d8ee" stroke-width="2.0"/><circle class="beat" style="--d:0.00s" r="26" fill="#06000c" fill-opacity=".85" stroke="#b6ff3a" stroke-width="2.5"/><circle class="beat2" style="--d:0.00s" r="19" stroke="#ffffff" stroke-width="2.0"/><circle class="beat2" style="--d:0.00s" r="12" stroke="#b6ff3a" stroke-width="2.0"/><circle class="beat2" style="--d:0.00s" r="5" fill="#b6ff3a" stroke="#fff" stroke-width="2"/></g><rect width="1280" height="960" fill="url(#vg)"/></svg>
